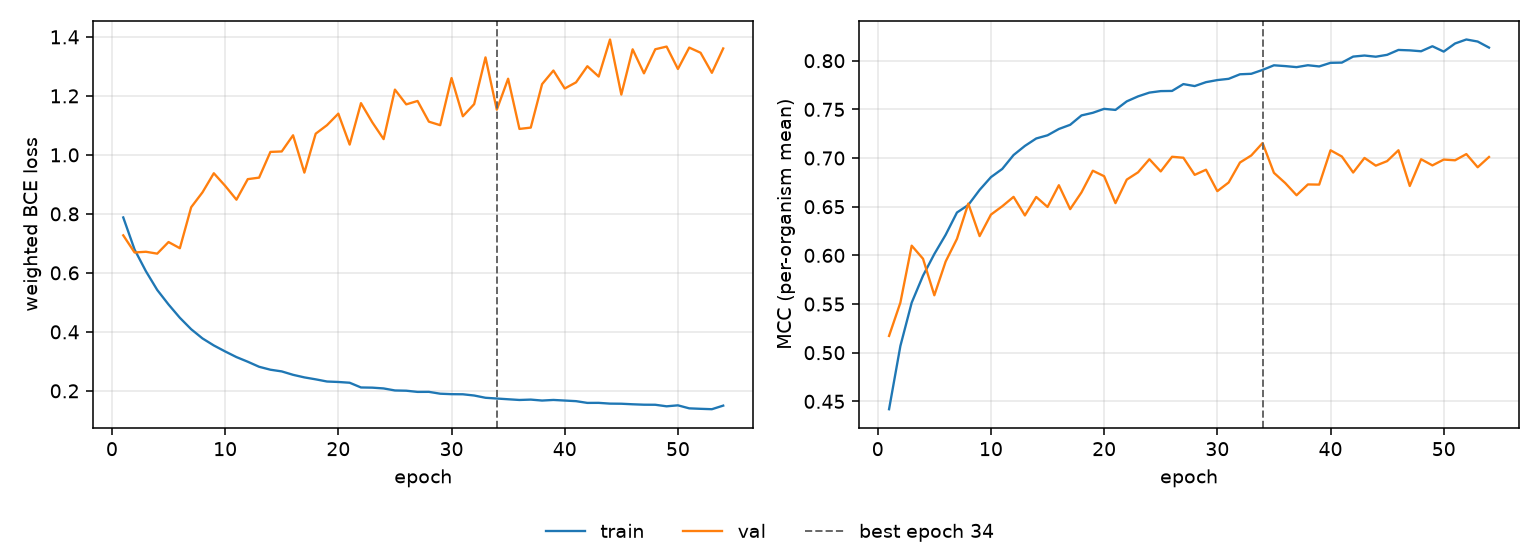

Values plotted in this chart, from the file beside it:
epoch, tr_loss, vl_loss, tr_mcc, vl_mcc, is_best
1, 0.7879, 0.7272, 0.4419, 0.5172, False
2, 0.6791, 0.6691, 0.5069, 0.5514, False
3, 0.6056, 0.6715, 0.5514, 0.61, False
4, 0.5421, 0.6652, 0.5792, 0.5965, False
5, 0.4928, 0.7045, 0.6014, 0.559, False
6, 0.4477, 0.6836, 0.6211, 0.5937, False
7, 0.4089, 0.8225, 0.6441, 0.617, False
8, 0.3777, 0.8731, 0.6518, 0.6532, False
9, 0.3539, 0.9377, 0.6673, 0.6198, False
10, 0.3336, 0.8951, 0.6804, 0.6419, False
11, 0.3145, 0.8481, 0.6888, 0.6505, False
12, 0.2987, 0.9178, 0.7031, 0.6601, False
13, 0.2817, 0.9228, 0.7125, 0.641, False
14, 0.2717, 1.01, 0.7201, 0.66, False
15, 0.2659, 1.012, 0.7234, 0.6497, False
16, 0.2544, 1.066, 0.7298, 0.6721, False
17, 0.2456, 0.9399, 0.7342, 0.6475, False
18, 0.239, 1.072, 0.7438, 0.6647, False
19, 0.2317, 1.101, 0.7465, 0.687, False
20, 0.2301, 1.14, 0.7506, 0.6813, False
21, 0.2275, 1.035, 0.7494, 0.6537, False
22, 0.2115, 1.175, 0.7582, 0.6778, False
23, 0.2108, 1.11, 0.7634, 0.6854, False
24, 0.2082, 1.053, 0.7672, 0.6988, False
25, 0.2013, 1.221, 0.7688, 0.6862, False
26, 0.2005, 1.171, 0.769, 0.7013, False
27, 0.1965, 1.183, 0.776, 0.7003, False
28, 0.1966, 1.113, 0.7739, 0.6827, False
29, 0.1904, 1.101, 0.778, 0.688, False
30, 0.1888, 1.261, 0.7801, 0.666, False
31, 0.1884, 1.131, 0.7814, 0.6749, False
32, 0.1842, 1.172, 0.7861, 0.6954, False
33, 0.1765, 1.33, 0.7866, 0.7027, False
34, 0.174, 1.153, 0.7906, 0.7154, True
35, 0.1715, 1.258, 0.7953, 0.6848, False
36, 0.1691, 1.088, 0.7945, 0.6743, False
37, 0.1704, 1.092, 0.7934, 0.6618, False
38, 0.1671, 1.24, 0.7954, 0.6729, False
39, 0.1692, 1.286, 0.7941, 0.6727, False
40, 0.1671, 1.225, 0.7978, 0.708, False
41, 0.1651, 1.246, 0.7981, 0.7016, False
42, 0.1592, 1.301, 0.8042, 0.6851, False
43, 0.1593, 1.266, 0.8053, 0.7001, False
44, 0.1567, 1.391, 0.8041, 0.6922, False
45, 0.1563, 1.204, 0.8061, 0.6968, False
46, 0.1545, 1.358, 0.8111, 0.708, False
47, 0.1531, 1.276, 0.8106, 0.6713, False
48, 0.1528, 1.358, 0.8097, 0.6988, False
49, 0.1476, 1.367, 0.8149, 0.6925, False
50, 0.1509, 1.291, 0.8094, 0.6984, False
51, 0.1407, 1.364, 0.8177, 0.6977, False
52, 0.1391, 1.346, 0.8218, 0.7041, False
53, 0.1378, 1.278, 0.8197, 0.6905, False
54, 0.15, 1.361, 0.8135, 0.7011, False
